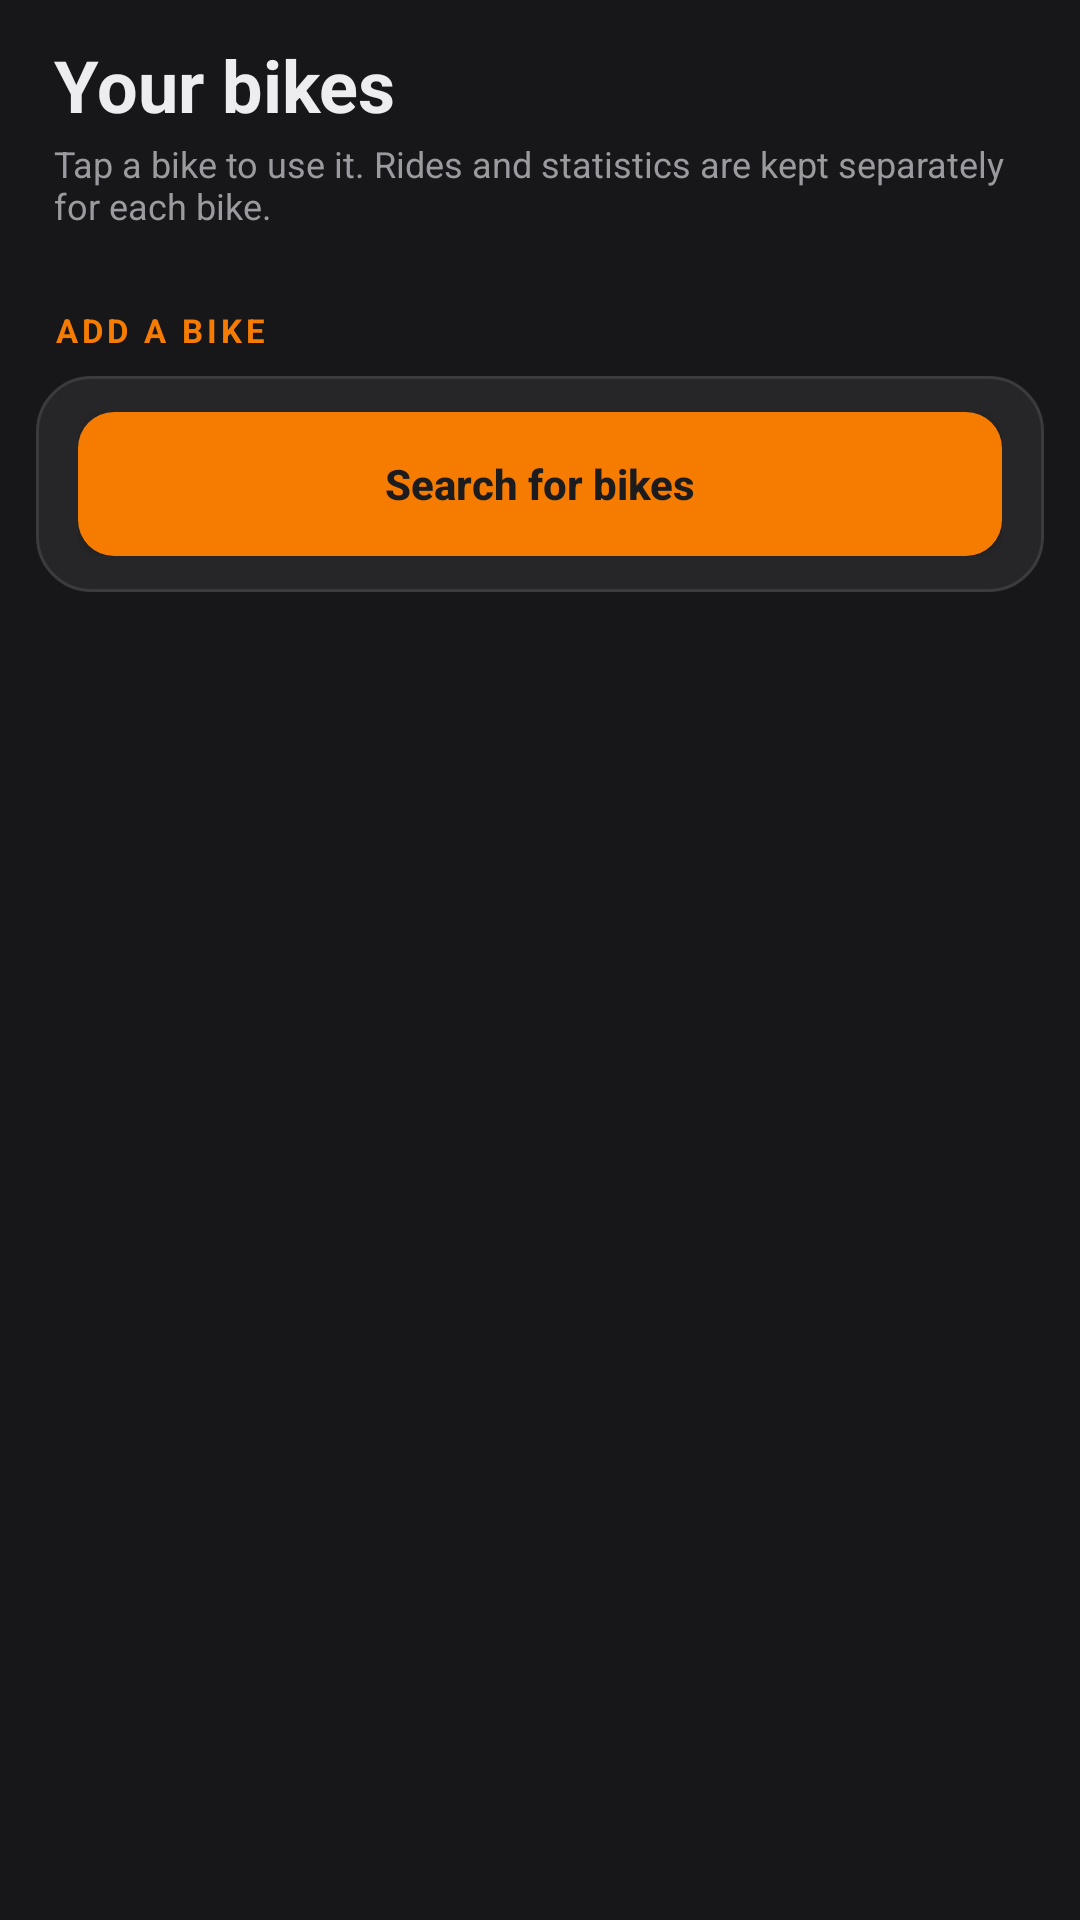

Write the Android layout XML for this screen, with the resource values it uses.
<!-- AndroidManifest.xml: application theme Theme.AppCompat.DayNight.NoActionBar -->
<!-- res/layout/screen_devices.xml -->
<?xml version="1.0" encoding="utf-8"?>
<ScrollView xmlns:android="http://schemas.android.com/apk/res/android"
    android:layout_width="match_parent"
    android:layout_height="match_parent"
    android:background="@color/page_bg">

    <LinearLayout
        android:orientation="vertical"
        android:layout_width="match_parent"
        android:layout_height="wrap_content"
        android:padding="12dp">

        <TextView style="@style/PageTitle" android:text="@string/devices_title" />
        <TextView
            style="@style/HintText"
            android:paddingStart="6dp"
            android:paddingEnd="6dp"
            android:paddingBottom="10dp"
            android:text="@string/devices_hint" />
        <TextView
            android:id="@+id/devicesEmpty"
            style="@style/HintText"
            android:visibility="gone"
            android:paddingStart="6dp"
            android:paddingEnd="6dp"
            android:paddingBottom="8dp"
            android:text="@string/devices_empty" />

        <LinearLayout
            android:id="@+id/deviceList"
            android:orientation="vertical"
            android:layout_width="match_parent"
            android:layout_height="wrap_content" />

        <TextView style="@style/SectionLabel" android:text="@string/devices_add_title" />
        <LinearLayout style="@style/CardContainer">
            <Button
                android:id="@+id/scanBtn"
                style="@style/AmberButton"
                android:layout_width="match_parent"
                android:text="@string/devices_scan" />

            <TextView
                android:id="@+id/scanStatus"
                style="@style/HintText"
                android:paddingTop="6dp"
                android:visibility="gone" />

            <LinearLayout
                android:id="@+id/foundList"
                android:layout_width="match_parent"
                android:layout_height="wrap_content"
                android:orientation="vertical" />
        </LinearLayout>

    </LinearLayout>
</ScrollView>
<!-- resources referenced by this layout -->
<resources>
  <color name="page_bg">#FF17171A</color>
  <string name="devices_add_title">Add a bike</string>
  <string name="devices_empty">No bikes yet. Search below to add one.</string>
  <string name="devices_hint">Tap a bike to use it. Rides and statistics are kept separately for each bike.</string>
  <string name="devices_scan">Search for bikes</string>
  <string name="devices_title">Your bikes</string>
  <style name="AmberButton">
          <item name="android:layout_width">wrap_content</item>
          <item name="android:layout_height">wrap_content</item>
          <item name="android:minHeight">48dp</item>
          <item name="android:paddingStart">16dp</item>
          <item name="android:paddingEnd">16dp</item>
          <item name="android:textColor">@color/on_amber</item>
          <item name="android:textSize">14sp</item>
          <item name="android:textStyle">bold</item>
          <item name="android:textAllCaps">false</item>
          <item name="android:background">@drawable/btn_amber</item>
      </style>
  <style name="CardContainer">
          <item name="android:orientation">vertical</item>
          <item name="android:background">@drawable/card_bg</item>
          <item name="android:paddingStart">14dp</item>
          <item name="android:paddingEnd">14dp</item>
          <item name="android:paddingTop">12dp</item>
          <item name="android:paddingBottom">12dp</item>
          <item name="android:layout_marginBottom">10dp</item>
          <item name="android:layout_width">match_parent</item>
          <item name="android:layout_height">wrap_content</item>
      </style>
  <style name="HintText">
          <item name="android:layout_width">wrap_content</item>
          <item name="android:layout_height">wrap_content</item>
          <item name="android:textColor">@color/text_hint</item>
          <item name="android:textSize">12sp</item>
      </style>
  <style name="PageTitle">
          <item name="android:layout_width">wrap_content</item>
          <item name="android:layout_height">wrap_content</item>
          <item name="android:textColor">@color/text_primary</item>
          <item name="android:textSize">24sp</item>
          <item name="android:textStyle">bold</item>
          <item name="android:paddingStart">6dp</item>
          <item name="android:paddingBottom">2dp</item>
      </style>
  <style name="SectionLabel">
          <item name="android:layout_width">wrap_content</item>
          <item name="android:layout_height">wrap_content</item>
          <item name="android:textColor">@color/amber</item>
          <item name="android:textSize">11sp</item>
          <item name="android:textStyle">bold</item>
          <item name="android:letterSpacing">0.12</item>
          <item name="android:textAllCaps">true</item>
          <item name="android:paddingStart">6dp</item>
          <item name="android:paddingTop">16dp</item>
          <item name="android:paddingBottom">8dp</item>
      </style>
  <color name="on_amber">#FF1C1C1E</color>
  <!-- drawable btn_amber (drawable) -->
  <?xml version="1.0" encoding="utf-8"?>
  <ripple xmlns:android="http://schemas.android.com/apk/res/android" android:color="#44000000">
      <item>
          <shape android:shape="rectangle">
              <solid android:color="@color/amber" />
              <corners android:radius="12dp" />
          </shape>
      </item>
  </ripple>
  <!-- drawable card_bg (drawable) -->
  <?xml version="1.0" encoding="utf-8"?>
  <shape xmlns:android="http://schemas.android.com/apk/res/android" android:shape="rectangle">
      <solid android:color="@color/card_bg" />
      <corners android:radius="18dp" />
      <stroke android:width="1dp" android:color="@color/card_border" />
  </shape>
  <color name="text_hint">#FF9A9A9F</color>
  <color name="text_primary">#FFEDEDEF</color>
  <color name="amber">#FFF57C00</color>
  <color name="card_bg">#FF262629</color>
  <color name="card_border">#FF3A3A3F</color>
</resources>
